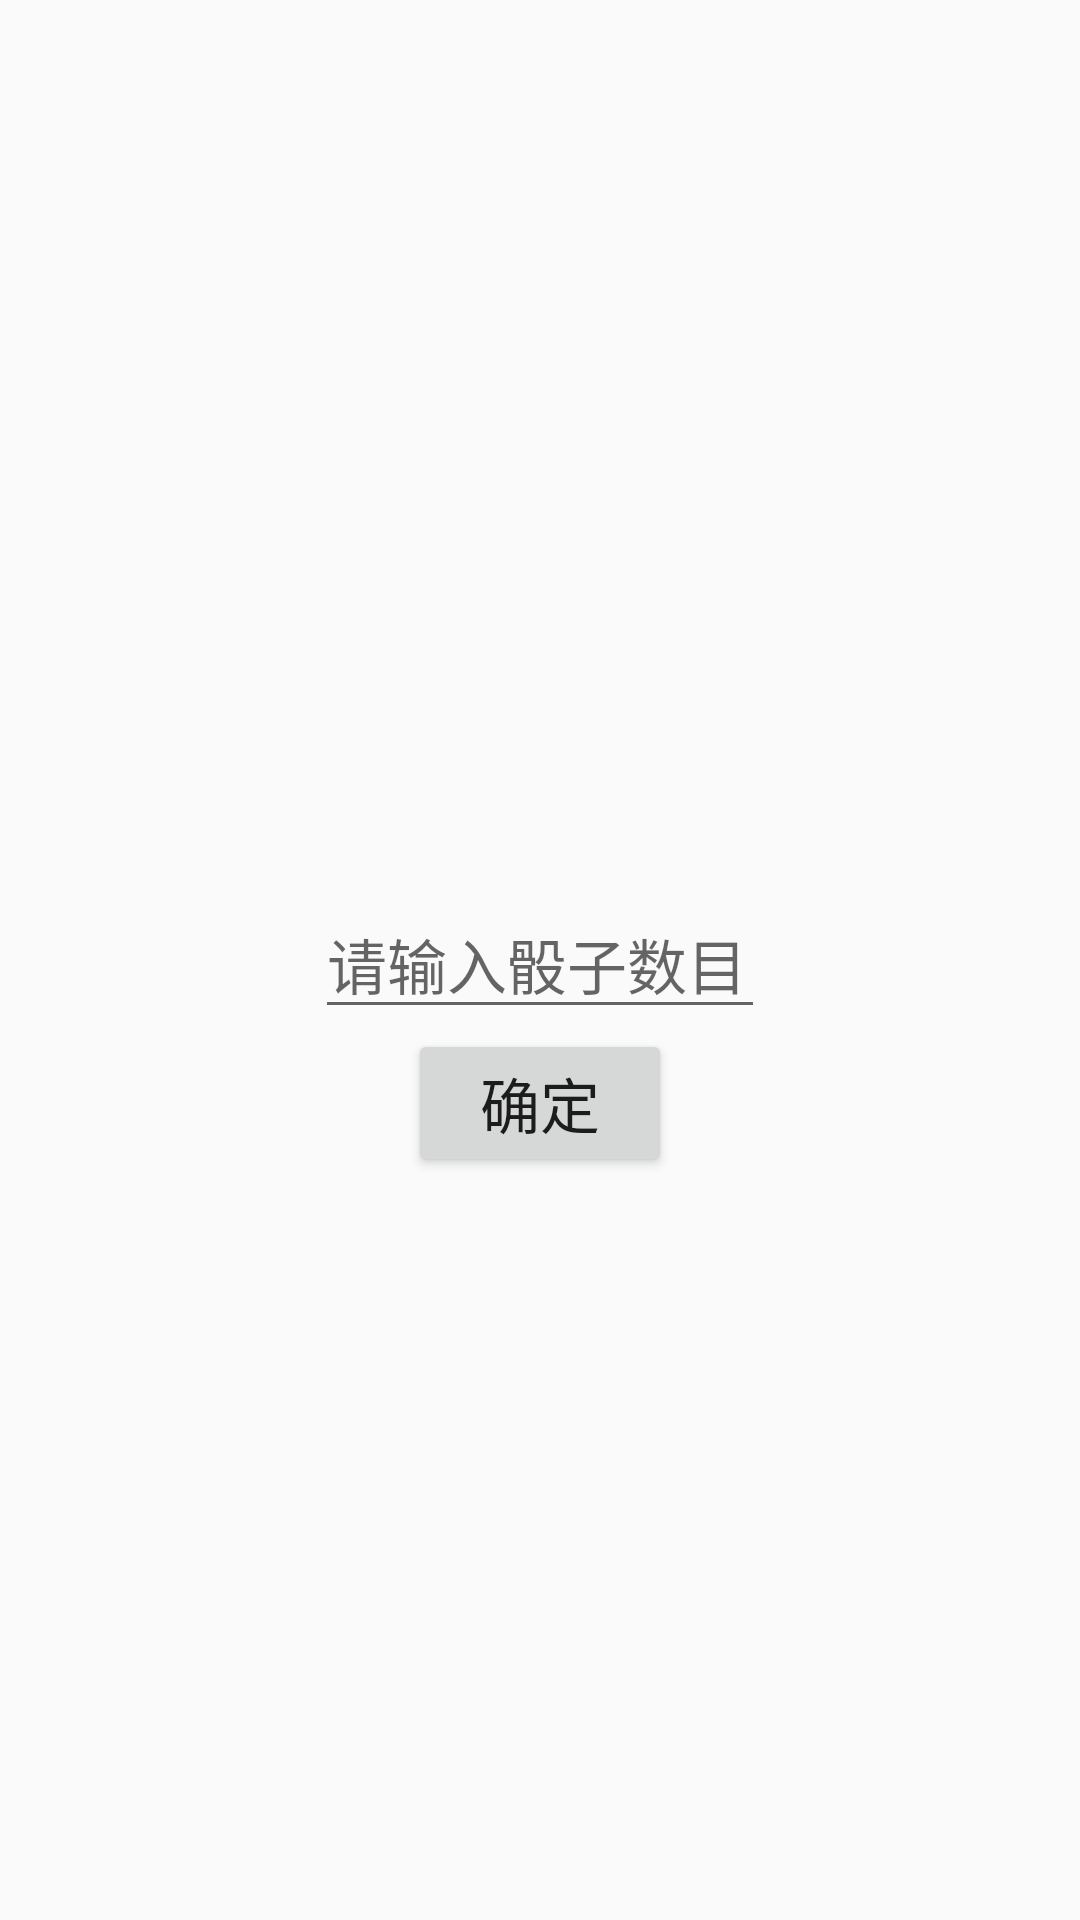

Produce the Android XML layout that renders to this screen, including the resource entries it uses.
<!-- AndroidManifest.xml: application theme AppTheme -->
<!-- res/layout/dialog_layout.xml -->
<?xml version="1.0" encoding="utf-8"?>
<RelativeLayout
    xmlns:android="http://schemas.android.com/apk/res/android"
    android:layout_width="match_parent"
    android:layout_height="match_parent">

    <EditText
        android:id="@+id/dice_number"
        android:layout_width="150dp"
        android:layout_height="wrap_content"
        android:layout_centerInParent="true"
        android:hint="请输入骰子数目"
        android:textSize="20sp"/>
    <Button
        android:layout_width="wrap_content"
        android:layout_height="wrap_content"
        android:layout_below="@+id/dice_number"
        android:layout_centerHorizontal="true"
        android:text="确定"
        android:textSize="20sp"/>

</RelativeLayout>
<!-- resources referenced by this layout -->
<resources>
  <style name="AppTheme" parent="Theme.AppCompat.Light.NoActionBar">
          
          <item name="colorPrimary">@color/colorPrimary</item>
          <item name="colorPrimaryDark">@color/colorPrimaryDark</item>
          <item name="colorAccent">@color/colorAccent</item>
      </style>
  <!-- not gathered from this repository: default colours our renderer supplied (Android Studio template values) -->
  <color name="colorPrimary">#FF6200EE</color>
  <color name="colorPrimaryDark">#FF3700B3</color>
  <color name="colorAccent">#FF03DAC5</color>
</resources>
